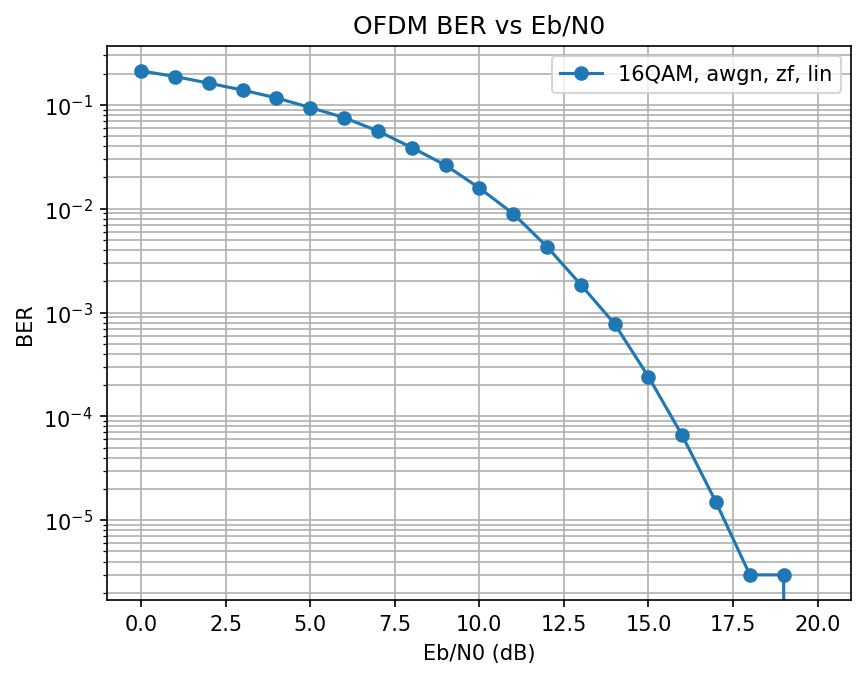

The file beside this chart, header and first rows:
EbN0_dB, BER
0.0, 0.2123
1.0, 0.1874
2.0, 0.1618
3.0, 0.1386
4.0, 0.1166
5.0, 0.09415
6.0, 0.07535
7.0, 0.05597
8.0, 0.03882
9.0, 0.02624
10.0, 0.01582
11.0, 0.008952
12.0, 0.00431
13.0, 0.001857
14.0, 0.0007768
15.0, 0.0002411
16.0, 6.547619047619048e-05
17.0, 1.4880952380952381e-05
18.0, 2.9761904761904763e-06
19.0, 2.9761904761904763e-06
20.0, 0.0
